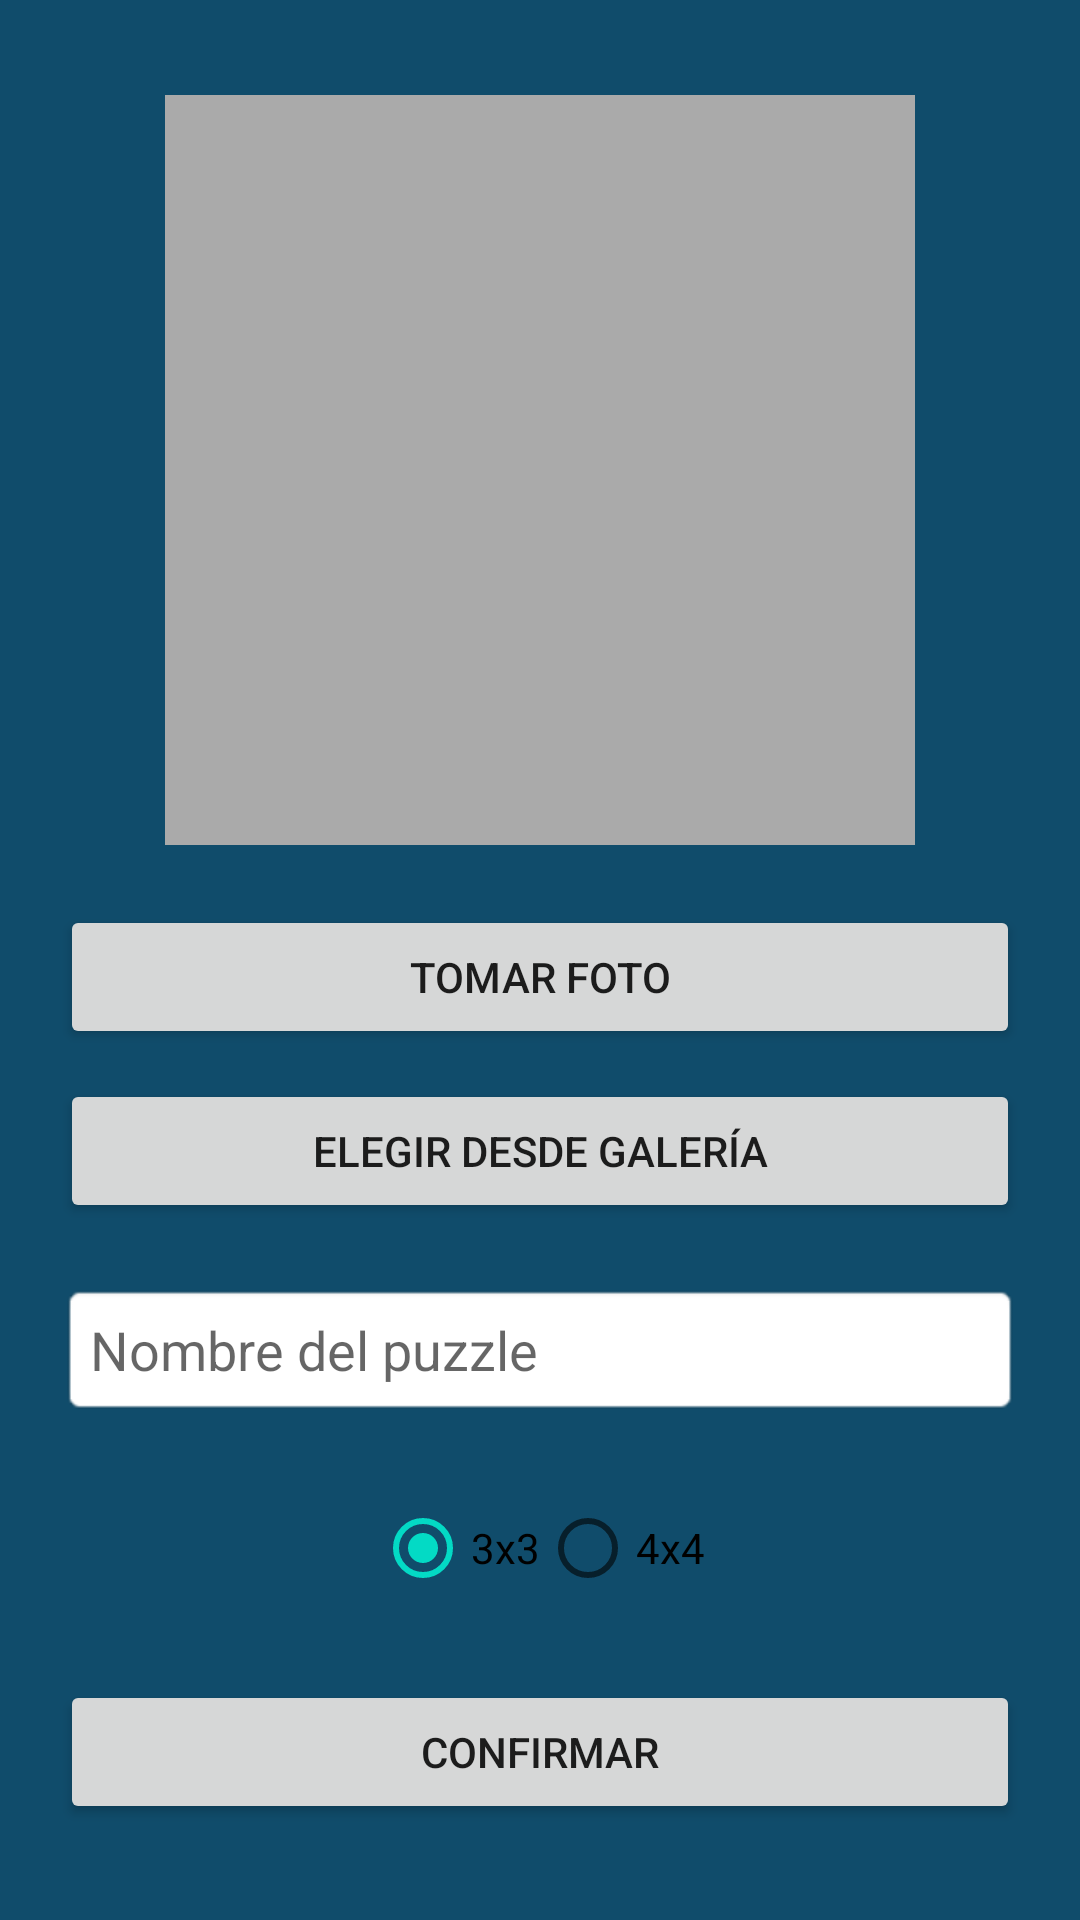

Produce the Android XML layout that renders to this screen, including the resource entries it uses.
<!-- AndroidManifest.xml: application theme Theme.ProyectoRompecabezas -->
<!-- res/layout/fragment_crear_puzzle.xml -->
<?xml version="1.0" encoding="utf-8"?>
<LinearLayout xmlns:android="http://schemas.android.com/apk/res/android"
    android:layout_width="match_parent"
    android:layout_height="match_parent"
    android:orientation="vertical"
    android:gravity="center"
    android:padding="20dp"
    android:background="#104C6B">

    
    <ImageView
        android:id="@+id/imagenSeleccionada"
        android:layout_width="250dp"
        android:layout_height="250dp"
        android:background="@android:color/darker_gray"
        android:scaleType="centerCrop"
        android:contentDescription="Imagen seleccionada"/>

    
    <Button
        android:id="@+id/btnTomarFoto"
        android:layout_width="match_parent"
        android:layout_height="wrap_content"
        android:text="Tomar Foto"
        android:layout_marginTop="20dp"/>

    
    <Button
        android:id="@+id/btnElegirGaleria"
        android:layout_width="match_parent"
        android:layout_height="wrap_content"
        android:text="Elegir desde Galería"
        android:layout_marginTop="10dp"/>

    
    <EditText
        android:id="@+id/etNombrePuzzle"
        android:layout_width="match_parent"
        android:layout_height="wrap_content"
        android:hint="Nombre del puzzle"
        android:layout_marginTop="20dp"
        android:padding="10dp"
        android:background="@android:drawable/editbox_background"/>

    
    <RadioGroup
        android:id="@+id/radioGroupTamaño"
        android:layout_width="match_parent"
        android:layout_height="wrap_content"
        android:orientation="horizontal"
        android:gravity="center"
        android:layout_marginTop="20dp">

        <RadioButton
            android:id="@+id/radio3x3"
            android:layout_width="wrap_content"
            android:layout_height="wrap_content"
            android:text="3x3"
            android:checked="true"/>

        <RadioButton
            android:id="@+id/radio4x4"
            android:layout_width="wrap_content"
            android:layout_height="wrap_content"
            android:text="4x4"/>
    </RadioGroup>

    
    <Button
        android:id="@+id/btnConfirmar"
        android:layout_width="match_parent"
        android:layout_height="wrap_content"
        android:text="Confirmar"
        android:layout_marginTop="20dp"/>
</LinearLayout>
<!-- resources referenced by this layout -->
<resources>
  <style name="Theme.ProyectoRompecabezas" parent="Theme.MaterialComponents.DayNight.DarkActionBar">
          
          <item name="colorPrimary">@color/purple_500</item>
          <item name="colorPrimaryVariant">@color/purple_700</item>
          <item name="colorOnPrimary">@color/white</item>
          
          <item name="colorSecondary">@color/teal_200</item>
          <item name="colorSecondaryVariant">@color/teal_700</item>
          <item name="colorOnSecondary">@color/black</item>
          
          <item name="android:statusBarColor">?attr/colorPrimaryVariant</item>
          
      </style>
  <!-- not gathered from this repository: default colours our renderer supplied (Android Studio template values) -->
  <color name="purple_500">#FF6200EE</color>
  <color name="purple_700">#FF3700B3</color>
  <color name="teal_200">#FF03DAC5</color>
  <color name="teal_700">#FF018786</color>
  <color name="black">#FF000000</color>
  <color name="white">#FFFFFFFF</color>
</resources>
